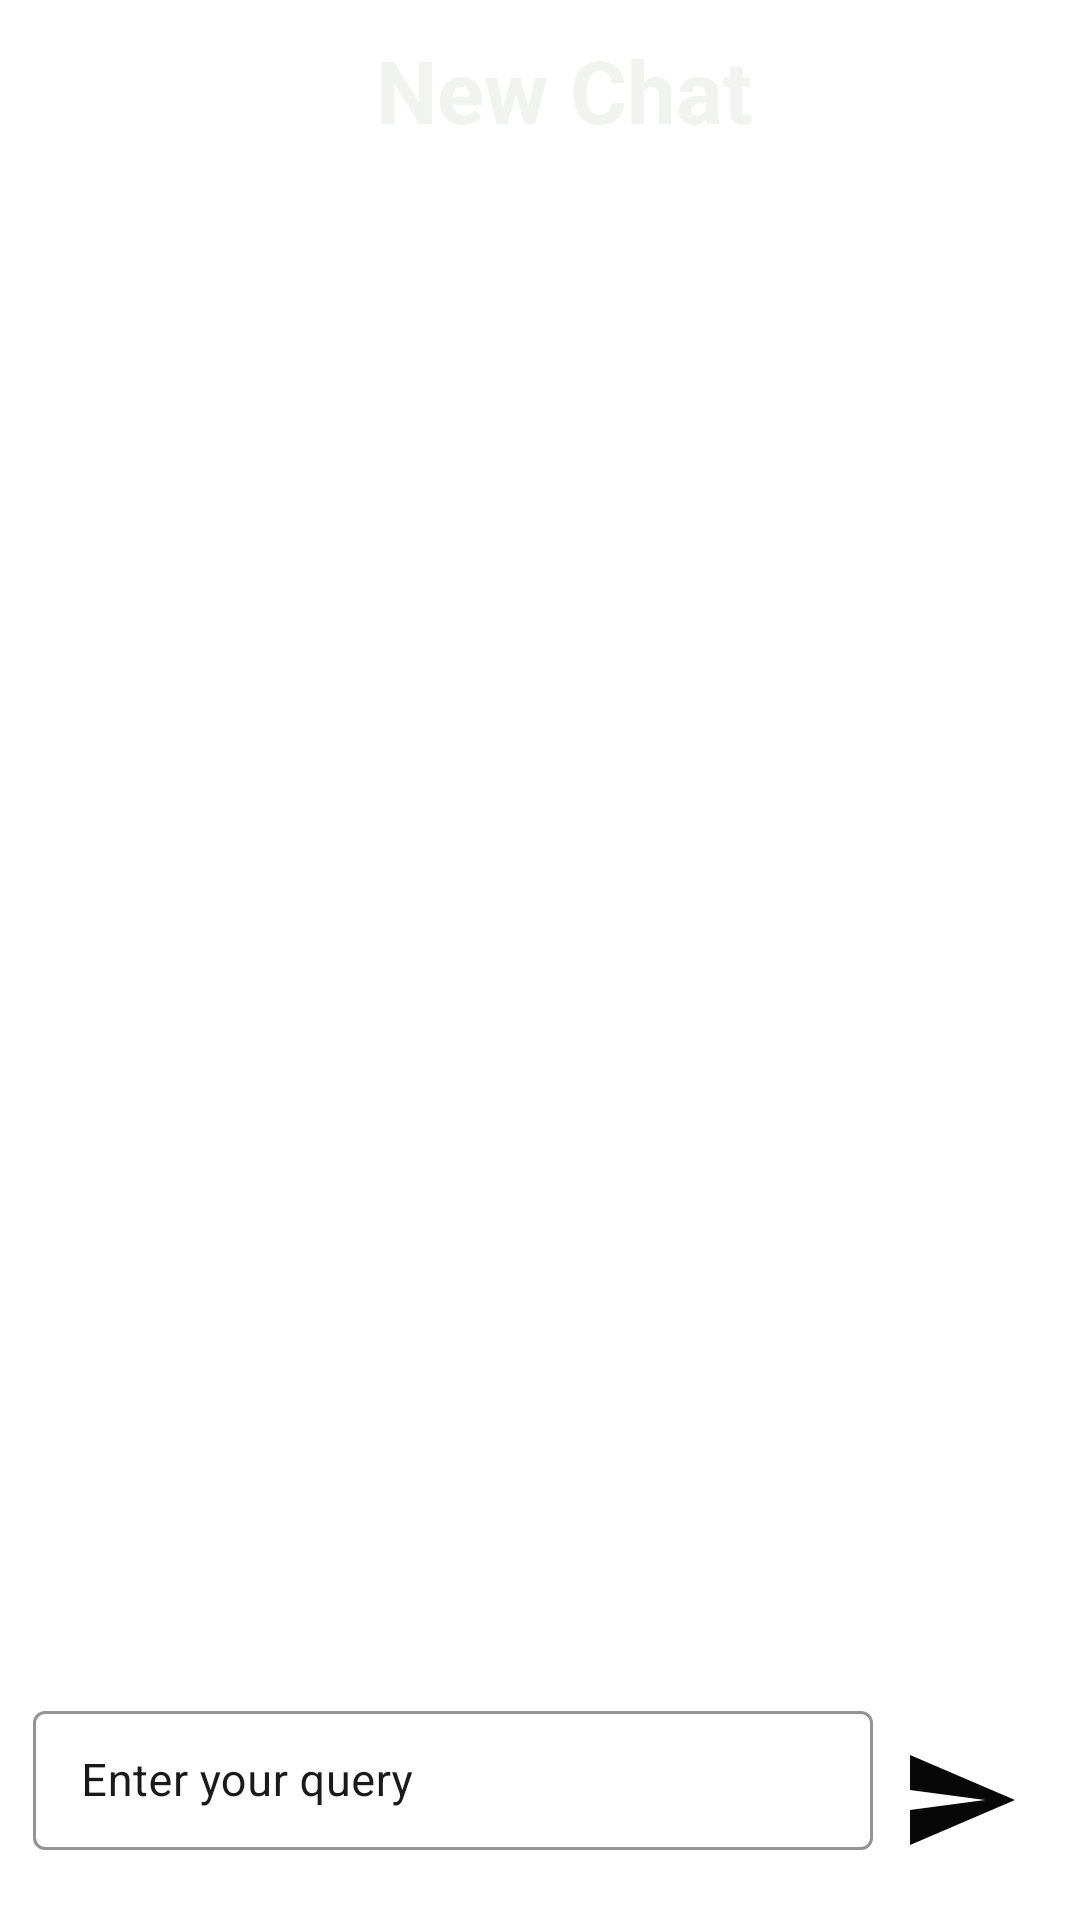

Here is an Android app screen rendered from its layout file. Give the layout XML and the strings, colors and styles it references.
<!-- AndroidManifest.xml: application theme Theme.ChatBot -->
<!-- res/layout/fragment_chat.xml -->
<?xml version="1.0" encoding="utf-8"?>
<FrameLayout
    xmlns:android="http://schemas.android.com/apk/res/android"
    xmlns:app="http://schemas.android.com/apk/res-auto"
    xmlns:tools="http://schemas.android.com/tools"
    android:layout_width="match_parent"
    android:layout_height="match_parent"
    android:background="@drawable/background_1"
    tools:context=".chatActivity.ChatFragment">


    <androidx.recyclerview.widget.RecyclerView
        android:id="@+id/recyclerChat"
        android:layout_width="match_parent"
        android:layout_height="match_parent"
        android:layout_marginTop="45dp"
        android:layout_marginBottom="70dp"
        />

    <RelativeLayout
        android:layout_width="match_parent"
        android:layout_height="wrap_content"
        android:layout_gravity="bottom">

        <com.google.android.material.textfield.TextInputLayout

            android:id="@+id/input"
            style="@style/TextinputLayoutStyle"
            android:layout_width="wrap_content"
            android:layout_height="wrap_content"
            android:hint="Enter your query"
            android:padding="5dp"
            android:textColorHint="@color/black"
            app:hintTextColor="@color/black">

            <com.google.android.material.textfield.TextInputEditText
                android:id="@+id/edtText"
                android:layout_width="280dp"
                android:layout_height="wrap_content"
                android:layout_marginLeft="6dp"
                android:layout_marginBottom="12dp"
                android:ems="10"
                android:importantForAutofill="no"
                android:inputType="text"
                android:textColor="@color/black"
                android:textColorHint="@color/black"
                android:textSize="15sp" />

        </com.google.android.material.textfield.TextInputLayout>


        <ImageButton
            android:id="@+id/send_btn"
            android:layout_width="70dp"
            android:layout_height="80dp"
            android:layout_alignParentEnd="true"
            android:layout_marginEnd="5dp"
            android:src="@drawable/ic_baseline_send_24"
            android:background="?attr/selectableItemBackgroundBorderless"
            app:tint="#070707" />


    </RelativeLayout>

    <androidx.appcompat.widget.Toolbar
        android:id="@+id/toolbar"
        android:layout_width="match_parent"
        android:layout_height="60dp"
        android:theme="@style/ThemeOverlay.AppCompat.Dark.ActionBar"
        app:layout_scrollFlags="scroll|enterAlways">

        <TextView
            android:layout_width="match_parent"
            android:layout_height="wrap_content"
            android:text="New Chat"
            android:textAlignment="center"
            android:textColor="#F1F3EF"
            android:textSize="29sp"
            android:textStyle="bold" />
    </androidx.appcompat.widget.Toolbar>

</FrameLayout>
<!-- resources referenced by this layout -->
<resources>
  <color name="black">#F20E0E0E</color>
  <!-- drawable ic_baseline_send_24 (drawable) -->
  <vector android:autoMirrored="true" android:height="40dp"
      android:tint="#2A2828" android:viewportHeight="24"
      android:viewportWidth="24" android:width="40dp" xmlns:android="http://schemas.android.com/apk/res/android">
      <path android:fillColor="#6B7BD8" android:pathData="M2.01,21L23,12 2.01,3 2,10l15,2 -15,2z"/>
  </vector>
  <style name="TextinputLayoutStyle" parent="Widget.MaterialComponents.TextInputLayout.OutlinedBox.Dense">
          <item name="boxStrokeColor">#0E0E0E</item>
          <item name="boxStrokeWidth"> 1dp </item>
      </style>
  <style name="Theme.ChatBot" parent="Theme.MaterialComponents.DayNight.NoActionBar">
          
          <item name="colorPrimary">@color/purple_500</item>
          <item name="colorPrimaryVariant">@color/purple_700</item>
          <item name="colorOnPrimary">@color/white</item>
          
          <item name="colorSecondary">@color/teal_200</item>
          <item name="colorSecondaryVariant">@color/teal_700</item>
          <item name="colorOnSecondary">@color/black</item>
          
          <item name="android:statusBarColor" tools:targetApi="l">?attr/colorPrimaryVariant</item>
          
  
          <item name="fontFamily">@font/poppins_regular</item>
      </style>
  <color name="purple_500">#FF6200EE</color>
  <color name="purple_700">#FF3700B3</color>
  <color name="white">#FFFFFFFF</color>
  <color name="teal_200">#FF03DAC5</color>
  <color name="teal_700">#FF018786</color>
</resources>
